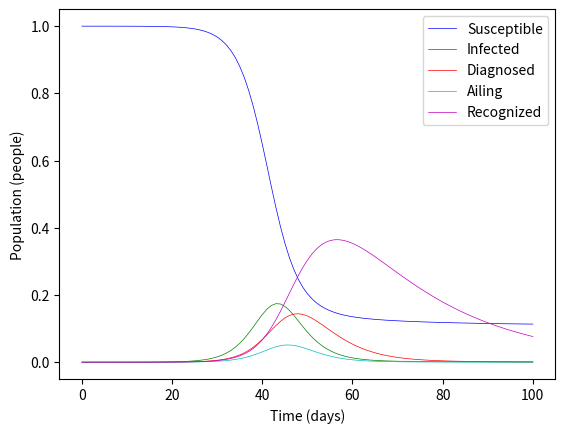

The matplotlib source for this figure:
import matplotlib.pyplot as plt

# Initial time
t0 = 0
# Final time
tf = 1
# Time step size
step = 0.01

# Transmission rate due to contacts with susceptible subject and an infected
alpha = 0.57;
# Transmission rate due to contacts with diagnosed
beta = 0.0114;
# Transmission rate due to contacts with ailing
gamma = 0.456;
# Transmission rate due to contacts with recognized subject
delta = 0.0114;
# Detection rate for ASYMPTOMATIC
epsilon = 0.171;
# Detection rate for SYMPTOMATIC
theta = 0.3705;
# Worsening rate: UNDETECTED asymptomatic infected becomes symptomatic
zeta = 0.1254;
# Worsening rate: DETECTED asymptomatic infected becomes symptomatic
eta = 0.1254;
# Worsening rate: UNDETECTED symptomatic infected develop life-threatening
mu = 0.0171;
# Worsening rate: DETECTED symptomatic infected develop life-threatening
nu = 0.0274;
# Mortality rate for infected with life-threatening symptoms
tau = 0.01;
# Recovery rate for undetected asymptomatic infected
lmbda = 0.0342;
# Recovery rate for detected asymptomatic infected
rho = 0.0342;
# Recovery rate for undetected symptomatic infected
kappa = 0.0171;
# Recovery rate for detected symptomatic infected
xi = 0.0171;
# Recovery rate for life-threatened symptomatic infected
sigma = 0.0171;


# ODE functions
def dot_S(S, I, D, A, R):
    return -1*S*(alpha*I + beta*D + gamma*A + delta*R)

def dot_I(S, I, D, A, R):
    return S*(alpha*I + beta*D + gamma*A + delta*R) - (epsilon+zeta+lmbda)*I

def dot_D(I, D):
    return epsilon*I - (eta + rho)*D

def dot_A(I, A):
    return zeta*I - (theta + mu + kappa)*A

def dot_R(D, A, R):
    return eta*D + theta*A - (nu + xi)*R



# Initial condition
# Population size
population = 50000000
# Infected
I = [200/population]
# Diagnosed
D = [20/population]
# Ailing
A = [1/population]
# Recognized
R = [2/population]
# Threatened
T = [0.00]
# Healed
H = [0.00]
# Extinct
E = [0.00]
# Susceptible
S = [1-I[0]-D[0]-A[0]-R[0]-T[0]-H[0]-E[0]]

number_of_steps = int((tf-t0)/step)
for t in range(1, number_of_steps + 1):
    prev = t-1
    # Update all variables
    S.append(S[prev] + dot_S(S[prev], I[prev], D[prev], A[prev], R[prev]))
    I.append(I[prev] + dot_I(S[prev], I[prev], D[prev], A[prev], R[prev]))
    D.append(D[prev] + dot_D(I[prev], D[prev]))
    A.append(A[prev] + dot_A(I[prev], A[prev]))
    R.append(R[prev] + dot_R(D[prev], A[prev], R[prev]))

    
## Plot the result
plt.plot(S, 'b-', label='Susceptible', linewidth=.5)
plt.plot(I, 'g-', label='Infected', linewidth=.5)
plt.plot(D, 'r-', label='Diagnosed', linewidth=.5)
plt.plot(A, 'c-', label='Ailing', linewidth=.5)
plt.plot(R, 'm-', label='Recognized', linewidth=.5)

plt.xlabel('Time (days)')
plt.ylabel('Population (people)')
plt.legend(loc="upper right")
plt.gcf().set_dpi(160)
plt.show()
